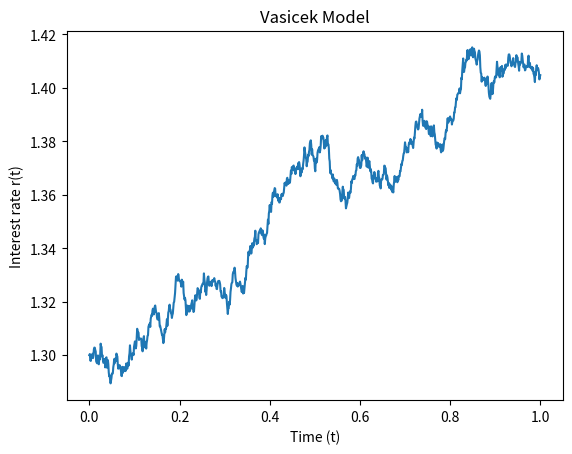

Source code (Python):
import matplotlib.pyplot as plt
import numpy as np


def vasicek_model(r0, kappa, theta, sigma, T=1., N=1000):

    dt = T/float(N)
    t = np.linspace(0, T, N+1)
    rates = [r0]

    for _ in range(N):
        dr = kappa*(theta-rates[-1])*dt + sigma*np.sqrt(dt)*np.random.normal()
        rates.append(rates[-1]+dr)

    return t, rates


def plot_model(t, r):
    plt.plot(t, r)
    plt.xlabel('Time (t)')
    plt.ylabel('Interest rate r(t)')
    plt.title('Vasicek Model')
    plt.show()


if __name__ == '__main__':

    time, data = vasicek_model(1.3, 0.9, 1.5, 0.05)
    plot_model(time, data)
